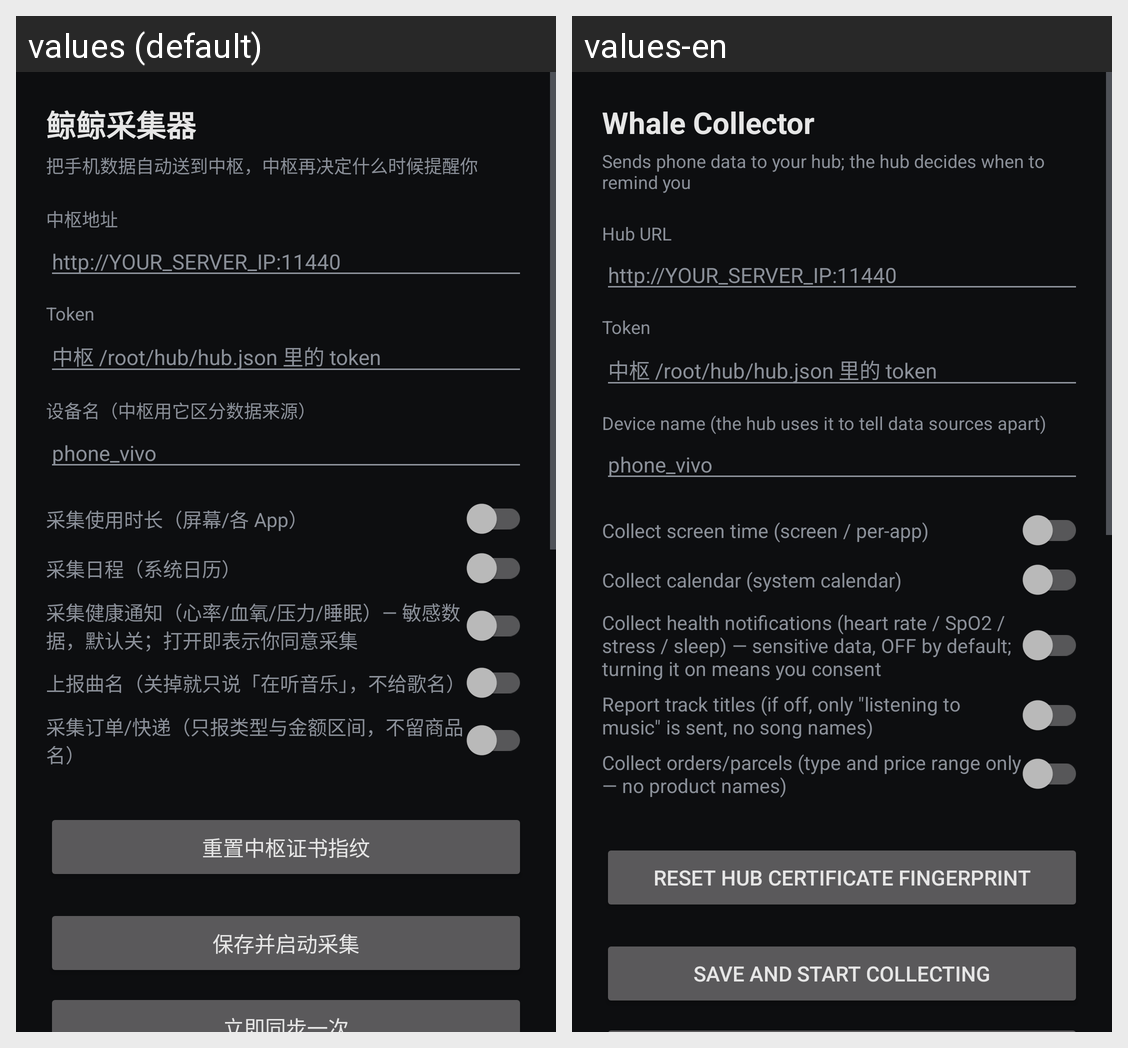

This grid shows one Android layout under two languages. Give, for every string resource on the screen, its name, the default text and each shown locale's text.
Android screen res/layout/activity_main.xml rendered under 2 locales, left to right: values (default), values-en. Device: Nexus 5 (rendered at 1080×1920; each locale shown at half size, 540×960, under a caption strip naming it); theme Theme.WhaleCollector.
Strings drawn on this screen, with the default value and each locale's value (text and hints the layout hard-codes, and strings that could not be matched under every locale, appear in the picture but are not listed):

app_name
  values: 鲸鲸采集器
  values-en: Whale Collector

subtitle
  values: 把手机数据自动送到中枢，中枢再决定什么时候提醒你
  values-en: Sends phone data to your hub; the hub decides when to remind you

label_hub_url
  values: 中枢地址
  values-en: Hub URL

label_device_name
  values: 设备名（中枢用它区分数据来源）
  values-en: Device name (the hub uses it to tell data sources apart)

switch_usage
  values: 采集使用时长（屏幕/各 App）
  values-en: Collect screen time (screen / per-app)

switch_calendar
  values: 采集日程（系统日历）
  values-en: Collect calendar (system calendar)

switch_health
  values: 采集健康通知（心率/血氧/压力/睡眠）— 敏感数据，默认关；打开即表示你同意采集
  values-en: Collect health notifications (heart rate / SpO2 / stress / sleep) — sensitive data, OFF by default; turning it on means you consent

switch_music
  values: 上报曲名（关掉就只说「在听音乐」，不给歌名）
  values-en: Report track titles (if off, only "listening to music" is sent, no song names)

switch_orders
  values: 采集订单/快递（只报类型与金额区间，不留商品名）
  values-en: Collect orders/parcels (type and price range only — no product names)

btn_reset_tls
  values: 重置中枢证书指纹
  values-en: Reset hub certificate fingerprint

btn_save_start
  values: 保存并启动采集
  values-en: Save and start collecting
